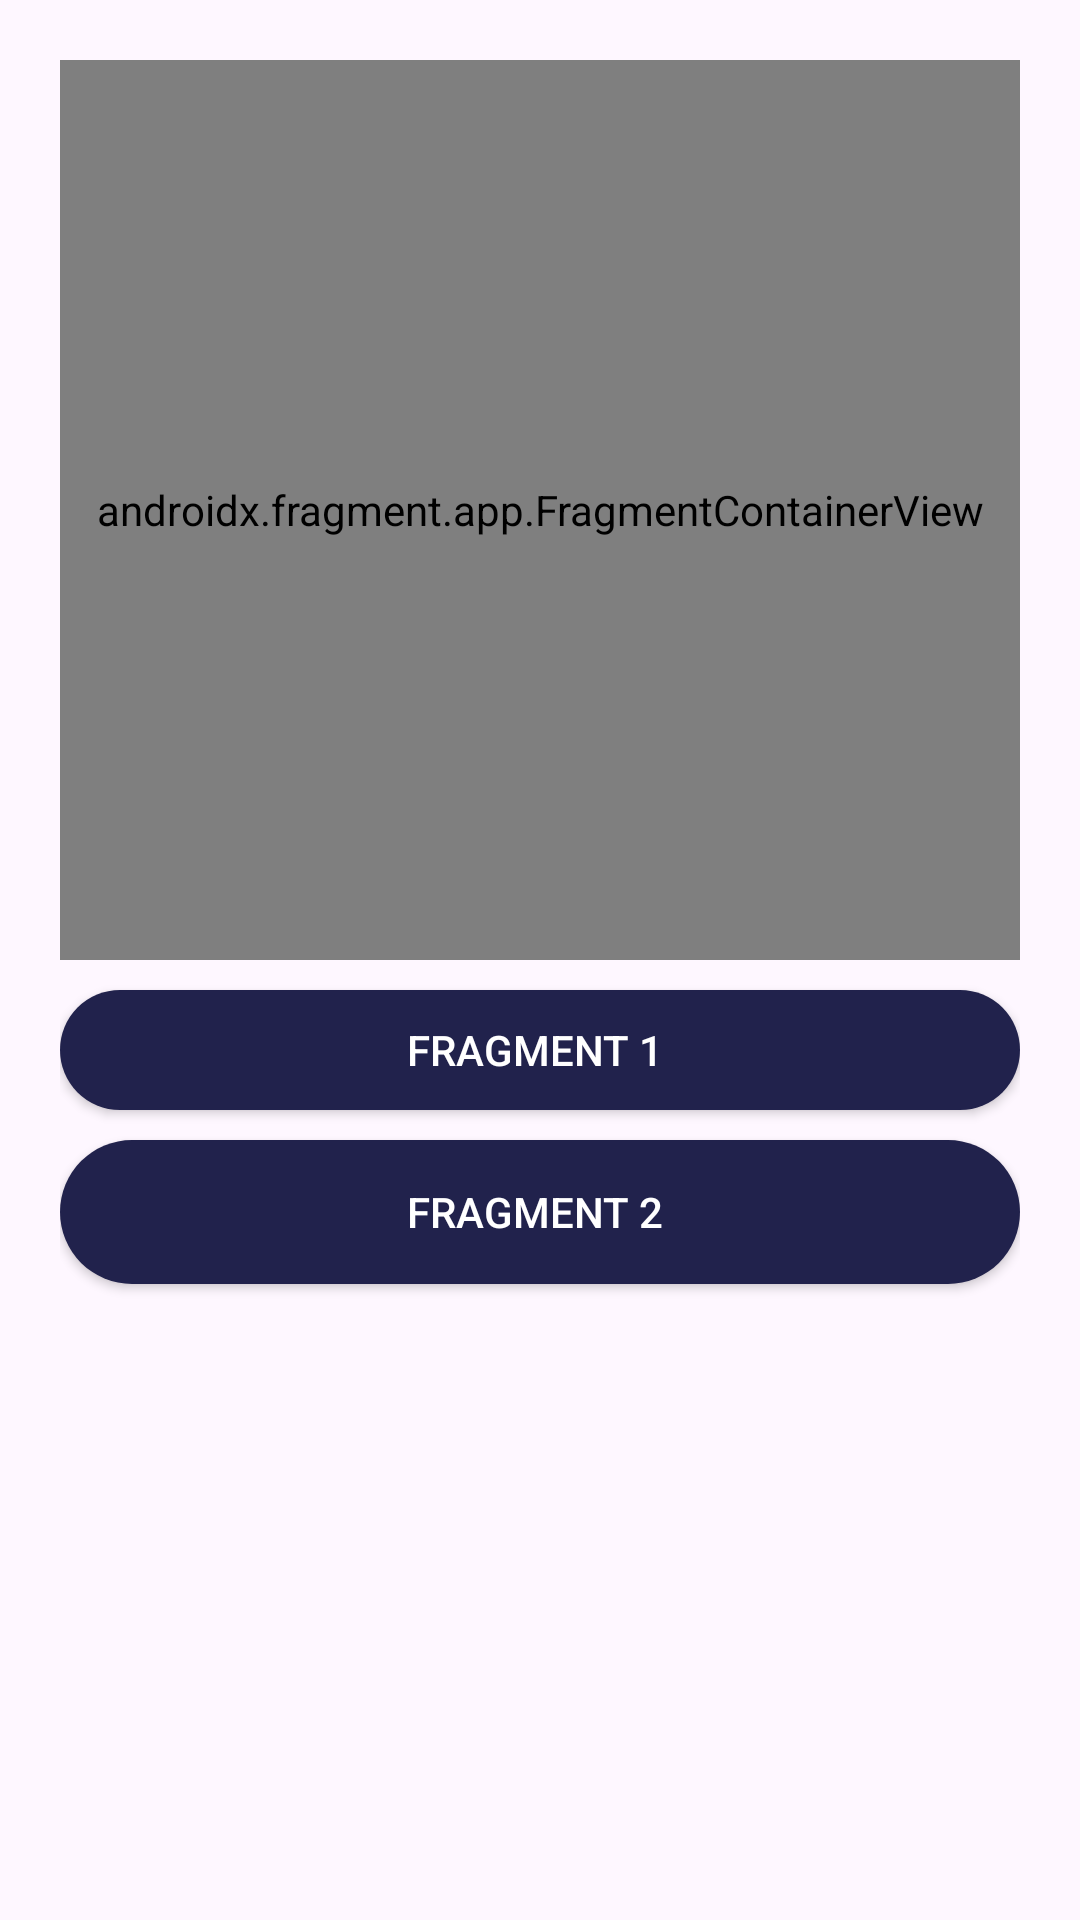

This screen was rendered from an Android layout file. Write that file and the resources it references.
<!-- AndroidManifest.xml: application theme Theme.Tugas1_ElfaUlilAlbab_MorningA -->
<!-- res/layout/activity_untukfragment.xml -->
<?xml version="1.0" encoding="utf-8"?>
<LinearLayout xmlns:android="http://schemas.android.com/apk/res/android"
    xmlns:app="http://schemas.android.com/apk/res-auto"
    xmlns:tools="http://schemas.android.com/tools"
    android:layout_width="match_parent"
    android:orientation="vertical"
    android:layout_height="match_parent"
    android:padding="20dp"
    tools:context=".untukfragment">
    <androidx.fragment.app.FragmentContainerView
        android:id="@+id/fragmentContainerView2"
        android:name="com.example.tugas1_elfaulilalbab_morninga.fragmen1"
        android:layout_width="match_parent"
        android:layout_height="300dp" />

    <Button
        android:id="@+id/btn_fragment11"
        android:layout_width="match_parent"
        android:layout_height="40dp"
        android:layout_marginTop="10dp"
        android:background="@drawable/butonshape"
        android:backgroundTint="#21224C"
        android:gravity="center"
        android:text="fragment 1 "
        android:textColor="@color/white" />

    <Button
        android:id="@+id/btn_fragment22"
        android:layout_width="match_parent"
        android:layout_height="wrap_content"
        android:layout_marginTop="10dp"
        android:background="@drawable/butonshape"
        android:backgroundTint="#21224C"
        android:gravity="center"
        android:text="fragment 2 "
        android:textColor="@color/white" />
</LinearLayout>
<!-- resources referenced by this layout -->
<resources>
  <color name="white">#FFFFFFFF</color>
  <!-- drawable butonshape (drawable) -->
  <?xml version="1.0" encoding="utf-8"?>
  <shape xmlns:android="http://schemas.android.com/apk/res/android">
  <solid android:color="@color/biru"/>
      <corners android:radius="25dp"/>
  </shape>
  <style name="Theme.Tugas1_ElfaUlilAlbab_MorningA" parent="Base.Theme.Tugas1_ElfaUlilAlbab_MorningA" />
  <color name="biru">#4EB1D8</color>
  <style name="Base.Theme.Tugas1_ElfaUlilAlbab_MorningA" parent="Theme.Material3.DayNight.NoActionBar">
          
           <item name="colorPrimary">#023B51</item>
      </style>
</resources>
